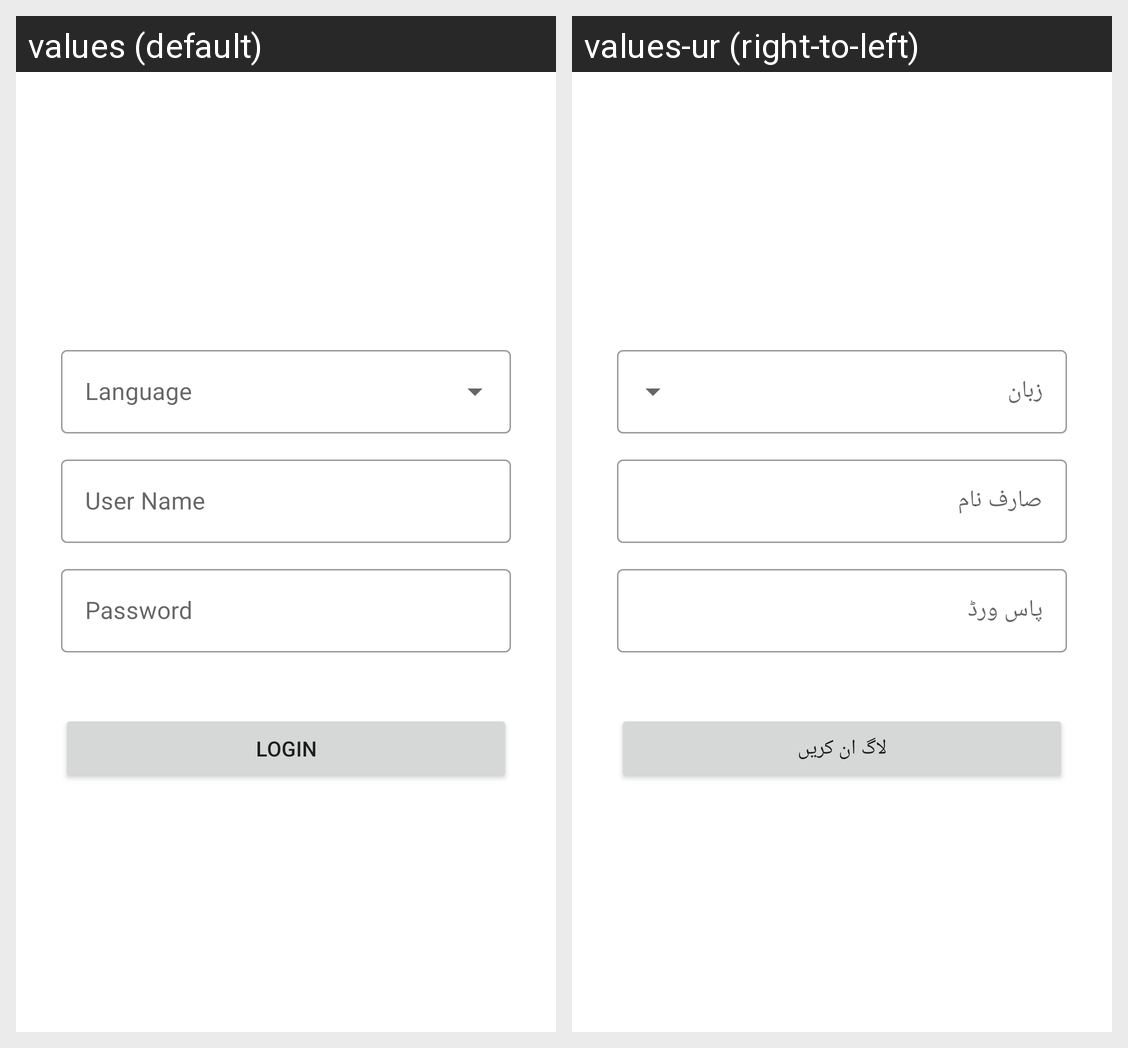

Translations of the strings shown on this Android screen, per locale in the grid:
Android screen res/layout/activity_admin_login.xml rendered under 2 locales, left to right: values (default), values-ur (right-to-left). Device: Nexus 5 (rendered at 1080×1920; each locale shown at half size, 540×960, under a caption strip naming it); theme Theme.CyberShieldAdmin.
Strings drawn on this screen, with the default value and each locale's value (text and hints the layout hard-codes, and strings that could not be matched under every locale, appear in the picture but are not listed):

username
  values: User Name
  values-ur: صارف نام

password
  values: Password
  values-ur: پاس ورڈ

login
  values: Login
  values-ur: لاگ ان کریں
